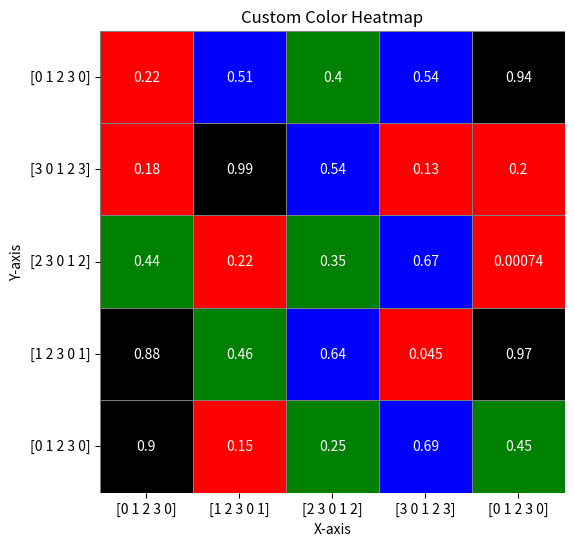

Here is the Python script that generated this plot:
import seaborn as sns
import matplotlib.pyplot as plt
import numpy as np

# Create a sample heatmap data (you can replace this with your own data)
data = np.random.rand(5, 5)

# Create a sample grid array with values between 0 and 3 (you can replace this with your own grid array)
grid_array = np.array(
    [
        [0, 1, 2, 3, 0],
        [1, 2, 3, 0, 1],
        [2, 3, 0, 1, 2],
        [3, 0, 1, 2, 3],
        [0, 1, 2, 3, 0],
    ]
)

# Define a custom color map for the grid values
colors = ["red", "green", "blue", "black"]
cmap = sns.color_palette(colors)

# Create the heatmap
plt.figure(figsize=(6, 6))
sns.heatmap(data, annot=True, cmap=cmap, cbar=False, linewidths=0.5, linecolor="gray")

# Set the grid values as tick labels
plt.xticks(np.arange(0.5, 5.5), grid_array, rotation=0)
plt.yticks(np.arange(0.5, 5.5), grid_array[::-1], rotation=0)

# Add labels and title
plt.xlabel("X-axis")
plt.ylabel("Y-axis")
plt.title("Custom Color Heatmap")

# Show the plot
plt.savefig("map.png", dpi=300)
